Dataset: Banana Images-Real Dataset (GitHub, yairHorvitz/deep_learning_banana_ripeness). Classes: raw banana, almost ripe banana, banana honey, ripe banana, class A, class B, class C, class D, almost ripe, ripe.

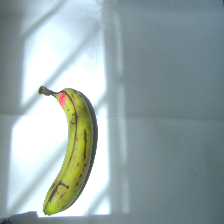
Label: class B

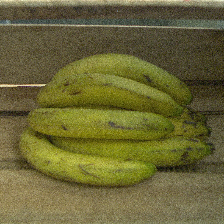
Label: almost ripe banana

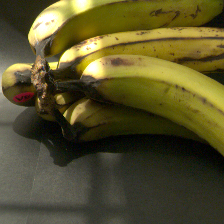
Label: class C

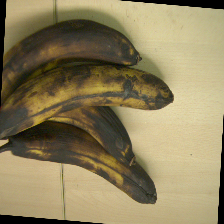
Label: class D

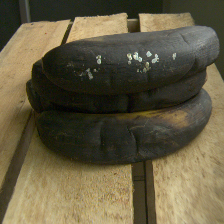
Label: banana honey

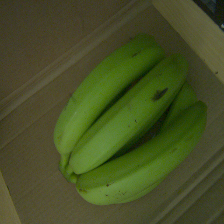
Label: class A
